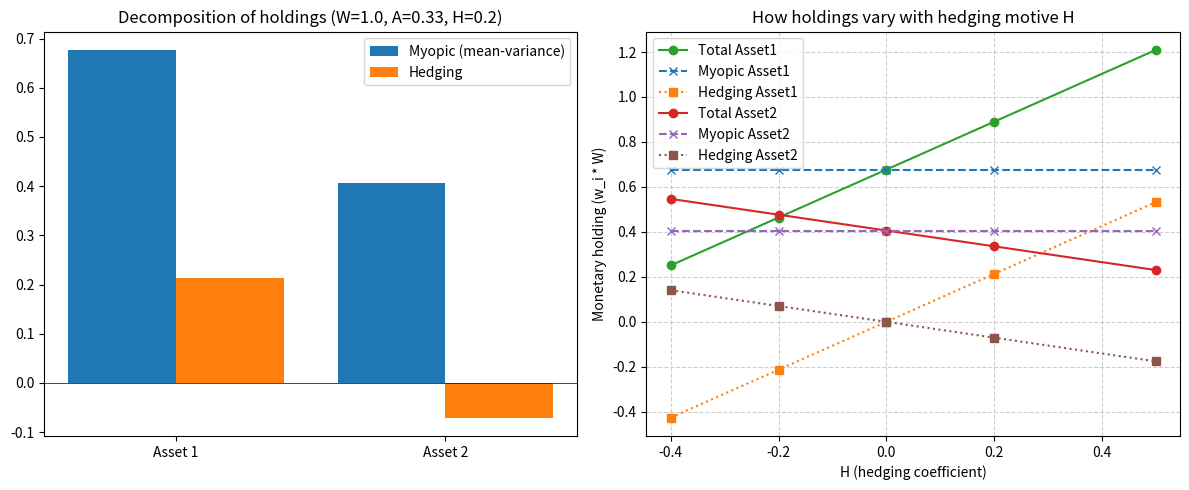

The matplotlib source for this figure:
# portfolio_decomposition.py
import numpy as np
import matplotlib.pyplot as plt

# ---- Model set-up ----
# 2 risky assets
alpha = np.array([0.08, 0.12])   # expected returns
r = 0.02
nu = np.array([0.15, 0.25])      # volatilities
rho = 0.3

# covariance matrix
Sigma = np.array([
    [nu[0]**2, rho*nu[0]*nu[1]],
    [rho*nu[0]*nu[1], nu[1]**2]
])

invSigma = np.linalg.inv(Sigma)
excess = alpha - r

# assume total wealth W = 1 (dollar units)
W = 1.0

# ---- Choose A and hedging parameters ----
# A = -J_W / J_WW  (scale for the myopic demand)
A = 0.33   # chosen risk-tolerance scalar (tune this)

# Single state variable (m = 1) for simplicity
# Gamma is n x m: covariances between asset returns and state shock (per unit time)
Gamma = np.array([[0.02],   # asset1 cov with state shock
                  [-0.01]]) # asset2 cov with state shock

# H is m x 1 (here scalar) ; H = -J_Wx / J_WW  (captures hedging need)
# We'll show effect for various H values (positive H => hedging demand direction)
H_values = np.array([-0.4, -0.2, 0.0, 0.2, 0.5])  # try several hedging strengths

# ---- Function computing decomposition ----
def compute_decomposition(A, invSigma, excess, Gamma, H_scalar, W=1.0):
    # myopic monetary holdings = A * invSigma @ excess
    myopic = A * (invSigma @ excess)            # shape (2,)
    # hedging monetary holdings = invSigma @ (Gamma * H)
    # Gamma is n x 1, H_scalar is scalar -> Gamma*H is n x 1
    hedging = (invSigma @ (Gamma.flatten() * H_scalar))
    total = myopic + hedging
    # convert to weight fractions if desired: w = total / W (here W=1)
    return myopic, hedging, total

# ---- Plot stacked bars for each H ----
fig, axes = plt.subplots(1, 2, figsize=(12,5))

# choose a representative H to show single decomposition
H0 = 0.2
my0, hed0, tot0 = compute_decomposition(A, invSigma, excess, Gamma, H0, W=1.0)

x = np.arange(2)  # asset indices
axes[0].bar(x - 0.2, my0, width=0.4, label='Myopic (mean-variance)', color='tab:blue')
axes[0].bar(x + 0.2, hed0, width=0.4, label='Hedging', color='tab:orange')
axes[0].set_xticks(x)
axes[0].set_xticklabels(['Asset 1', 'Asset 2'])
axes[0].set_title(f'Decomposition of holdings (W={W}, A={A}, H={H0})')
axes[0].legend()
axes[0].axhline(0, color='k', linewidth=0.5)

# ---- Show how holdings change as H varies ----
totals = []
myopics = []
hedges = []
for H in H_values:
    my, hed, tot = compute_decomposition(A, invSigma, excess, Gamma, H, W=1.0)
    totals.append(tot)
    myopics.append(my)
    hedges.append(hed)

totals = np.array(totals)    # shape (len(H_values), 2)
myopics = np.array(myopics)
hedges = np.array(hedges)

# plot holdings of each asset vs H
axes[1].plot(H_values, totals[:,0], marker='o', label='Total Asset1', color='tab:green')
axes[1].plot(H_values, myopics[:,0], marker='x', linestyle='--', label='Myopic Asset1', color='tab:blue')
axes[1].plot(H_values, hedges[:,0], marker='s', linestyle=':', label='Hedging Asset1', color='tab:orange')

axes[1].plot(H_values, totals[:,1], marker='o', label='Total Asset2', color='tab:red')
axes[1].plot(H_values, myopics[:,1], marker='x', linestyle='--', label='Myopic Asset2', color='tab:purple')
axes[1].plot(H_values, hedges[:,1], marker='s', linestyle=':', label='Hedging Asset2', color='tab:brown')

axes[1].set_xlabel('H (hedging coefficient)')
axes[1].set_ylabel('Monetary holding (w_i * W)')
axes[1].set_title('How holdings vary with hedging motive H')
axes[1].legend(loc='best')
axes[1].grid(True, linestyle='--', alpha=0.6)

plt.tight_layout()
plt.show()
